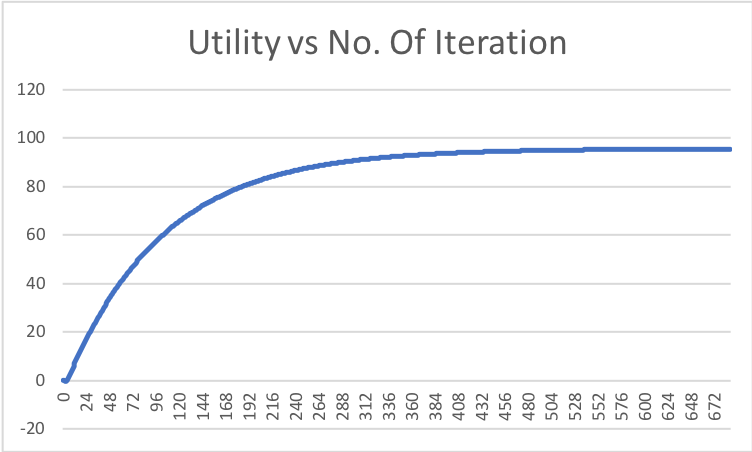

The table this chart was drawn from, first rows:
0, 0.0
1, -0.04
2, -0.1746
3, -0.2138
4, 0.2509
5, 0.883
6, 1.664
7, 2.503
8, 3.382
9, 4.275
10, 5.172
11, 6.067
12, 6.957
13, 7.84
14, 8.716
15, 9.583
16, 10.44
17, 11.29
18, 12.14
19, 12.97
20, 13.8
21, 14.61
22, 15.42
23, 16.23
24, 17.02
25, 17.8
26, 18.58
27, 19.35
28, 20.11
29, 20.87
30, 21.62
31, 22.36
32, 23.09
33, 23.81
34, 24.53
35, 25.24
36, 25.95
37, 26.64
38, 27.33
39, 28.01
40, 28.69
41, 29.36
42, 30.02
43, 30.68
44, 31.33
45, 31.97
46, 32.6
47, 33.23
48, 33.86
49, 34.47
50, 35.09
51, 35.69
52, 36.29
53, 36.88
54, 37.47
55, 38.05
56, 38.63
57, 39.2
58, 39.76
59, 40.32
60, 40.87
... 628 more rows
